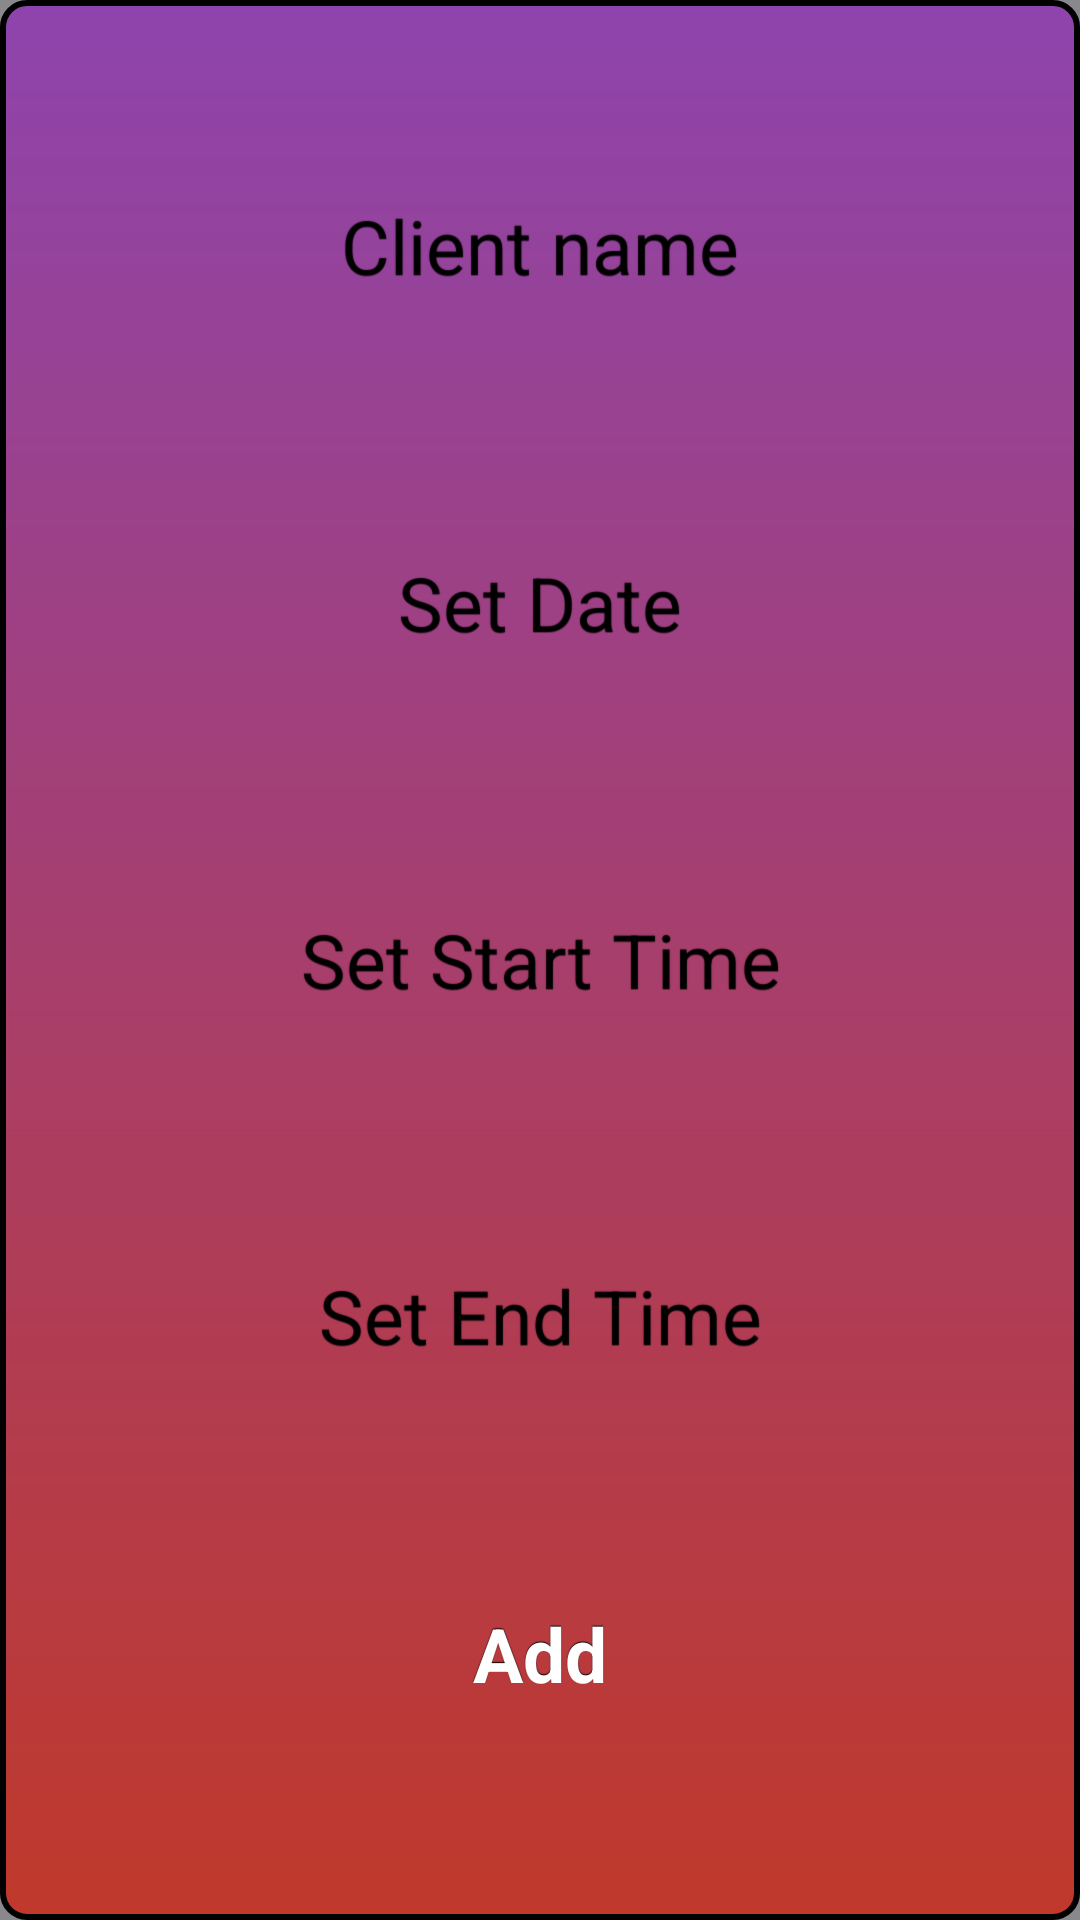

Reconstruct the res/layout file that produces this screen, plus the resources it refers to.
<!-- AndroidManifest.xml: activity theme PopUp -->
<!-- res/layout/activity_add_session.xml -->
<?xml version="1.0" encoding="utf-8"?>

<android.support.constraint.ConstraintLayout
    xmlns:android="http://schemas.android.com/apk/res/android"
    xmlns:app="http://schemas.android.com/apk/res-auto"
    android:layout_width="350dp"
    android:layout_height="650dp"
    android:background="@drawable/popup_background"
    android:layout_gravity="center">


    <EditText
        android:id="@+id/client_name"
        android:layout_width="200dp"
        android:layout_height="wrap_content"
        android:inputType="text"
        android:hint="@string/hint_client_name"

        style="@style/edit_text"

        app:layout_constraintLeft_toLeftOf="parent"
        app:layout_constraintRight_toRightOf="parent"

        app:layout_constraintTop_toTopOf="parent"
        app:layout_constraintBottom_toBottomOf="parent"


        app:layout_constraintHorizontal_bias="0.5"
        app:layout_constraintVertical_bias="0.1"/>


    <TextView
        android:id="@+id/edit_text_pick_session_date"

        android:layout_width="200dp"
        android:layout_height="wrap_content"

        style="@style/edit_text"

        android:hint="@string/hint_set_date"

        android:clickable="true"
        android:focusable="true"

        app:layout_constraintLeft_toLeftOf="parent"
        app:layout_constraintRight_toRightOf="parent"

        app:layout_constraintTop_toTopOf="parent"
        app:layout_constraintBottom_toBottomOf="parent"


        app:layout_constraintHorizontal_bias="0.5"
        app:layout_constraintVertical_bias="0.3"/>


    <TextView
        android:id="@+id/edit_text_pick_start_time"

        android:layout_width="200dp"
        android:layout_height="wrap_content"

        android:hint="@string/hint_set_start_time"

        style="@style/edit_text"

        android:clickable="true"
        android:focusable="true"

        app:layout_constraintLeft_toLeftOf="parent"
        app:layout_constraintRight_toRightOf="parent"

        app:layout_constraintTop_toTopOf="parent"
        app:layout_constraintBottom_toBottomOf="parent"


        app:layout_constraintHorizontal_bias="0.5"
        app:layout_constraintVertical_bias="0.5"/>


    <TextView
        android:id="@+id/edit_text_pick_end_time"

        android:layout_width="200dp"
        android:layout_height="wrap_content"

        android:hint="@string/hint_set_end_time"

        style="@style/edit_text"

        android:clickable="true"
        android:focusable="true"

        app:layout_constraintLeft_toLeftOf="parent"
        app:layout_constraintRight_toRightOf="parent"

        app:layout_constraintTop_toTopOf="parent"
        app:layout_constraintBottom_toBottomOf="parent"


        app:layout_constraintHorizontal_bias="0.5"
        app:layout_constraintVertical_bias="0.7"/>


    <Button
        android:id="@+id/addSession"
        android:layout_width="150dp"
        android:layout_height="50dp"
        android:text="@string/add"

        style="@style/button_add"

        app:layout_constraintLeft_toLeftOf="parent"
        app:layout_constraintRight_toRightOf="parent"

        app:layout_constraintTop_toTopOf="parent"
        app:layout_constraintBottom_toBottomOf="parent"


        app:layout_constraintHorizontal_bias="0.5"
        app:layout_constraintVertical_bias="0.9"/>



</android.support.constraint.ConstraintLayout>
<!-- resources referenced by this layout -->
<resources>
  <!-- drawable popup_background (drawable) -->
  <?xml version="1.0" encoding="utf-8"?>
  
  <shape xmlns:android="http://schemas.android.com/apk/res/android">
  
      <gradient
          android:startColor="#c0392b"
          android:endColor="#8e44ad"
          android:angle="90"/>
      <padding
          android:bottom="6dp"
          android:left="6dp"
          android:right="6dp"
          android:top="6dp" />
  
      <stroke
          android:width="2dp"
          android:color="#000"/>
  
      <corners android:radius="8dp"/>
  
  </shape>
  <string name="add">Add</string>
  <string name="hint_client_name">Client name</string>
  <string name="hint_set_date">Set Date</string>
  <string name="hint_set_end_time">Set End Time</string>
  <string name="hint_set_start_time">Set Start Time</string>
  <style name="PopUp" parent="android:Theme.Translucent.NoTitleBar">
          <item name="android:gravity">center</item>
          <item name="android:background">@color/colorBackgroundAlpha</item>
      </style>
  <color name="colorBackgroundAlpha">#443c3f45</color>
  <!-- drawable button_add_disabled (drawable) -->
  <?xml version="1.0" encoding="utf-8"?>
  
  <shape xmlns:android="http://schemas.android.com/apk/res/android" android:shape="rectangle">
      <solid android:color="@color/colorDisabled"/>
      <corners android:radius="10dp" />
  </shape>
  <!-- drawable button_add_pressed (drawable) -->
  <?xml version="1.0" encoding="utf-8"?>
  
  <shape xmlns:android="http://schemas.android.com/apk/res/android" android:shape="rectangle">
      <solid android:color="@color/colorAddDark"/>
      <corners android:radius="10dp" />
  </shape>
  <!-- drawable button_add_enabled (drawable) -->
  <?xml version="1.0" encoding="utf-8"?>
  
  <shape xmlns:android="http://schemas.android.com/apk/res/android" android:shape="rectangle">
      <solid android:color="@color/colorAdd"/>
      <corners android:radius="10dp" />
  </shape>
  <!-- drawable edit_text_disabled (drawable) -->
  <?xml version="1.0" encoding="utf-8"?>
  
  <shape xmlns:android="http://schemas.android.com/apk/res/android" android:shape="rectangle">
      <solid android:color="@color/colorDisabled"/>
      <size
          android:height="50dp"
          android:width="200dp" />
      <padding android:left="7dp"
          android:top="7dp"
          android:right="7dp"
          android:bottom="7dp" />
      <stroke
          android:width="2dip"
          android:color="#000" />
  
      <corners android:radius= "20dp" />
  </shape>
  <!-- drawable edit_text_focused (drawable) -->
  <?xml version="1.0" encoding="utf-8"?>
  
  <shape xmlns:android="http://schemas.android.com/apk/res/android" android:shape="rectangle">
      <solid android:color="@color/colorFloatingAddButton"/>
      <padding android:left="7dp"
          android:top="7dp"
          android:right="7dp"
          android:bottom="7dp" />
      <stroke
          android:width="2dip"
          android:color="#000" />
  
      <corners android:radius= "20dp" />
  </shape>
  <!-- drawable edit_text_enabled (drawable) -->
  <?xml version="1.0" encoding="utf-8"?>
  
  <shape xmlns:android="http://schemas.android.com/apk/res/android" android:shape="rectangle">
      <solid android:color="@color/colorFloatingAddButton"/>
      <size
          android:height="50dp"
          android:width="200dp" />
      <padding android:left="7dp"
          android:top="7dp"
          android:right="7dp"
          android:bottom="7dp" />
      <stroke
          android:width="2dip"
          android:color="#000" />
      <corners android:radius= "20dp" />
  </shape>
  <color name="colorDisabled">#A9A9A9</color>
  <color name="colorAddDark">#4DBF46</color>
  <color name="colorAdd">#B24DBF46</color>
  <color name="colorFloatingAddButton">#212121</color>
</resources>
